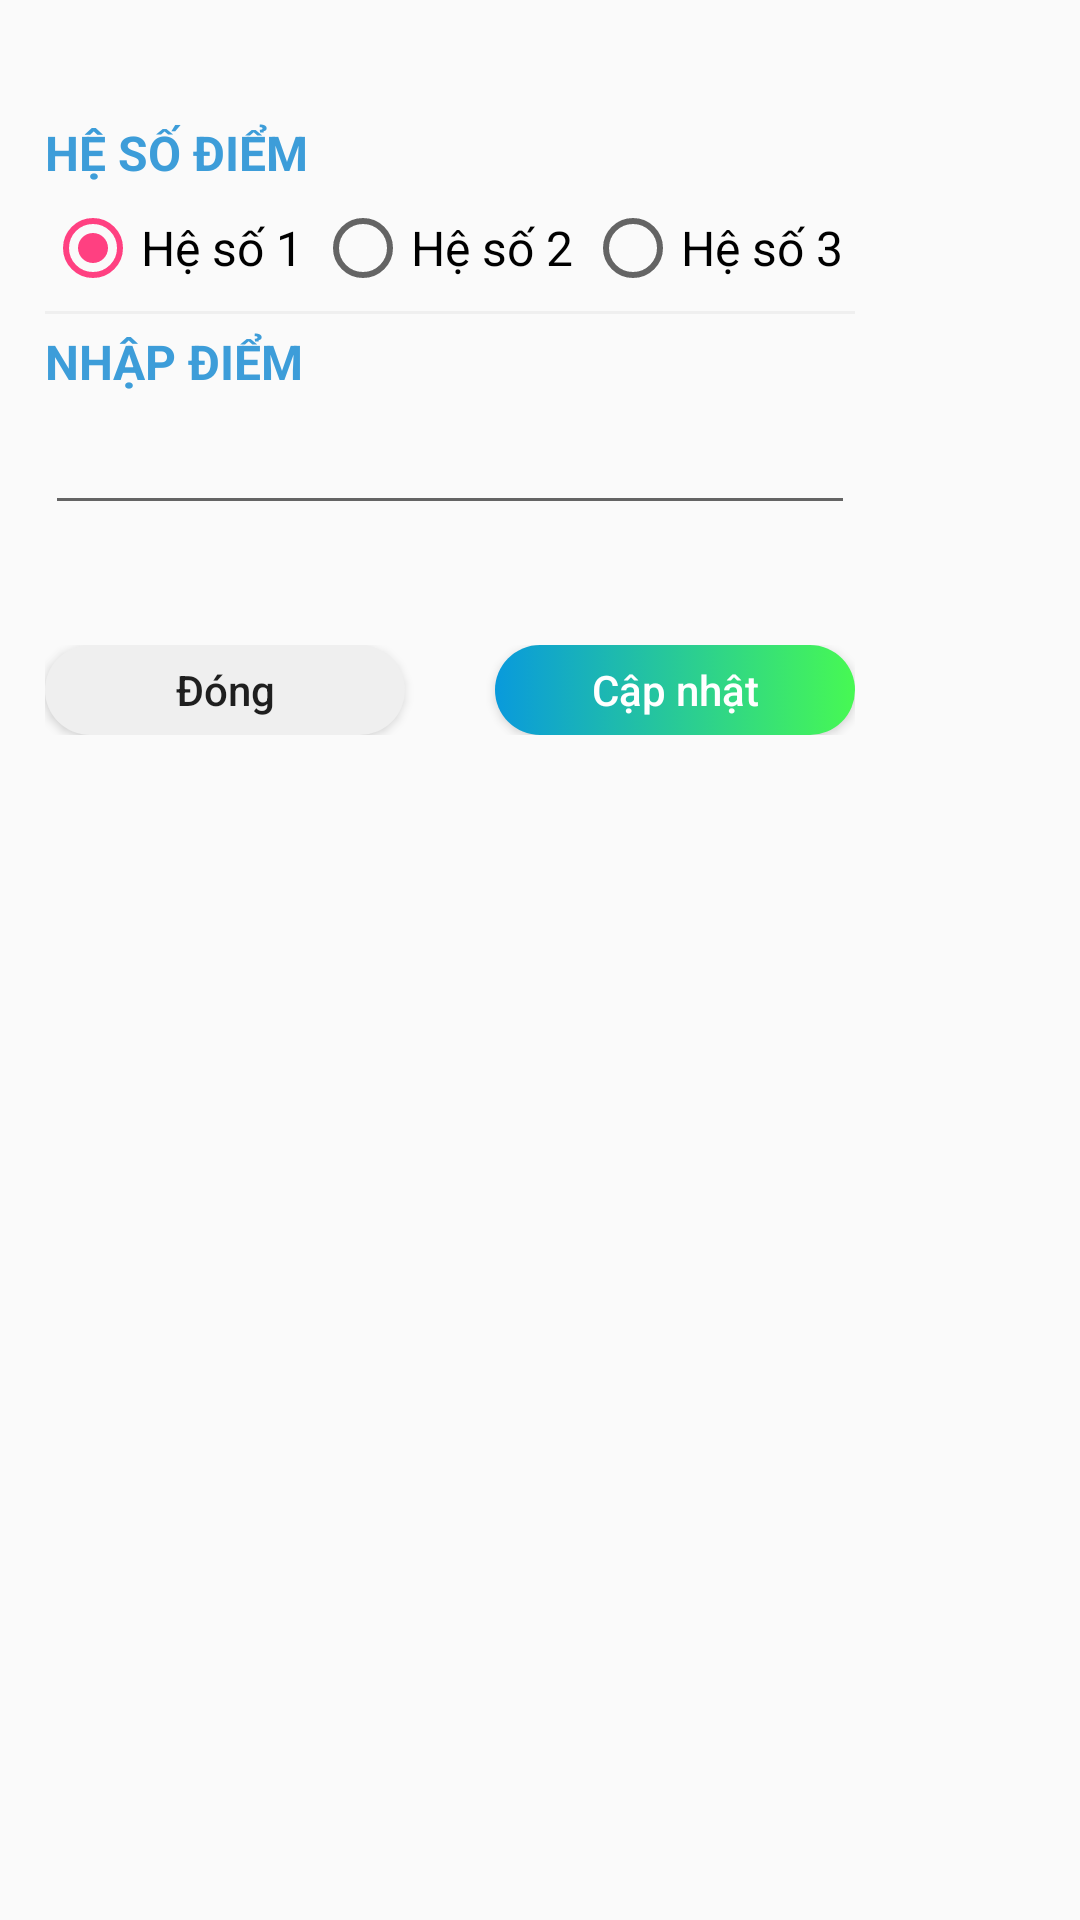

Write the Android layout XML for this screen, with the resource values it uses.
<!-- AndroidManifest.xml: application theme AppTheme -->
<!-- res/layout/layout_dialog_addscore_for_subject.xml -->
<?xml version="1.0" encoding="utf-8"?>
<LinearLayout xmlns:android="http://schemas.android.com/apk/res/android"
    android:layout_width="match_parent"
    android:layout_height="wrap_content"
    android:orientation="vertical">

    <LinearLayout
        android:layout_width="300dp"
        android:layout_height="wrap_content"
        android:paddingTop="@dimen/margin_large"
        android:paddingBottom="@dimen/margin_large"
        android:paddingLeft="@dimen/margin_medium"
        android:paddingRight="@dimen/margin_medium"
        android:orientation="vertical">
        <LinearLayout
            android:layout_width="match_parent"
            android:layout_height="wrap_content"
            android:orientation="vertical">

            <TextView
                android:layout_width="match_parent"
                android:layout_height="wrap_content"
                android:text="HỆ SỐ ĐIỂM"
                android:textColor="@color/colorPrimaryDark"
                android:textSize="@dimen/text_size_small"
                android:textStyle="bold" />

            <RadioGroup
                android:id="@+id/radio_group_he_so_diem"
                android:layout_width="match_parent"
                android:layout_height="wrap_content"
                android:layout_marginTop="@dimen/margin_small"
                android:orientation="horizontal"
                android:weightSum="3">

                <RadioButton
                    android:id="@+id/radio_button_hs1"
                    android:layout_width="wrap_content"
                    android:layout_height="wrap_content"
                    android:layout_weight="1"
                    android:checked="true"
                    android:text="Hệ số 1"
                    android:textSize="@dimen/text_size_small" />

                <RadioButton
                    android:id="@+id/radio_button_hs2"
                    android:layout_width="wrap_content"
                    android:layout_height="wrap_content"
                    android:layout_weight="1"
                    android:text="Hệ số 2"
                    android:textSize="@dimen/text_size_small" />

                <RadioButton
                    android:id="@+id/radio_button_hs3"
                    android:layout_width="wrap_content"
                    android:layout_height="wrap_content"
                    android:layout_weight="1"
                    android:text="Hệ số 3"
                    android:textSize="@dimen/text_size_small" />

            </RadioGroup>

        </LinearLayout>

        <View
            android:layout_width="match_parent"
            android:layout_marginTop="@dimen/margin_small"
            android:layout_marginBottom="@dimen/margin_small"
            android:layout_height="1dp"
            android:background="@drawable/duongthang" />



        <LinearLayout
            android:layout_width="match_parent"
            android:layout_height="wrap_content"
            android:orientation="vertical">

            <TextView
                android:layout_width="match_parent"
                android:layout_height="wrap_content"
                android:text="NHẬP ĐIỂM"
                android:textColor="@color/colorPrimaryDark"
                android:textSize="@dimen/text_size_small"
                android:textStyle="bold" />


            <EditText
                android:layout_width="match_parent"
                android:layout_height="wrap_content"
                android:gravity="right"
                android:id="@+id/edt_nhap_diem"
                android:layout_marginTop="@dimen/margin_small"
                android:inputType="numberDecimal"
                android:lines="1"
                android:textColor="@color/color_textEdit"
                android:textSize="@dimen/text_size_small"
                android:textStyle="bold" />

        </LinearLayout>

        <LinearLayout
            android:layout_width="match_parent"
            android:layout_height="wrap_content"
            android:layout_marginTop="@dimen/margin_large"
            android:gravity="center"
            android:orientation="horizontal">

            <Button
                android:layout_width="wrap_content"
                android:layout_height="30dp"
                android:id="@+id/btn_dong"
                android:layout_marginRight="@dimen/margin_medium"
                android:layout_weight="1"
                android:background="@drawable/bg_button_close"
                android:text="Đóng"
                android:textAllCaps="false" />

            <Button
                android:layout_width="wrap_content"
                android:layout_height="30dp"
                android:layout_marginLeft="@dimen/margin_medium"
                android:id="@+id/btn_cap_nhat"
                android:layout_weight="1"
                android:background="@drawable/bg_button_capnhat"
                android:text="Cập nhật"
                android:textColor="@color/color_white"
                android:textAllCaps="false" />

        </LinearLayout>



    </LinearLayout>









</LinearLayout>
<!-- resources referenced by this layout -->
<resources>
  <color name="colorPrimaryDark">#3d9dd9</color>
  <color name="color_textEdit">#0595e5</color>
  <color name="color_white">#ffffff</color>
  <dimen name="margin_large">40dp</dimen>
  <dimen name="margin_medium">15dp</dimen>
  <dimen name="margin_small">5dp</dimen>
  <dimen name="text_size_small">16sp</dimen>
  <!-- drawable bg_button_capnhat (drawable) -->
  <?xml version="1.0" encoding="utf-8"?>
  <selector xmlns:android="http://schemas.android.com/apk/res/android">
      <item>
          <shape>
              <gradient android:angle="0"
                  android:startColor="#099adc"
                  android:endColor="#47f953"
                  android:type="linear"
                  />
              <corners
                  android:radius="30dp" />
          </shape>
      </item>
  </selector>
  <!-- drawable bg_button_close (drawable) -->
  <?xml version="1.0" encoding="utf-8"?>
  <selector xmlns:android="http://schemas.android.com/apk/res/android">
      <item>
          <shape>
              <solid
                  android:color="@color/color_button_number"/>
              <corners
                  android:radius="30dp" />
          </shape>
      </item>
  </selector>
  <!-- drawable duongthang (drawable) -->
  <?xml version="1.0" encoding="utf-8"?>
  <shape xmlns:android="http://schemas.android.com/apk/res/android"
      android:shape="rectangle">
      <solid
          android:color="@color/color_button_number"/>
  </shape>
  <style name="AppTheme" parent="Theme.AppCompat.Light.DarkActionBar">
          
          <item name="colorPrimary">@color/colorPrimary</item>
          <item name="colorPrimaryDark">@color/colorPrimaryDark</item>
          <item name="colorAccent">@color/colorAccent</item>
          <item name="android:windowActionBar">false</item>
          <item name="windowNoTitle">true</item>
  
      </style>
  <color name="color_button_number">#efefef</color>
  <color name="colorPrimary">#3db0e6</color>
  <color name="colorAccent">#FF4081</color>
</resources>
